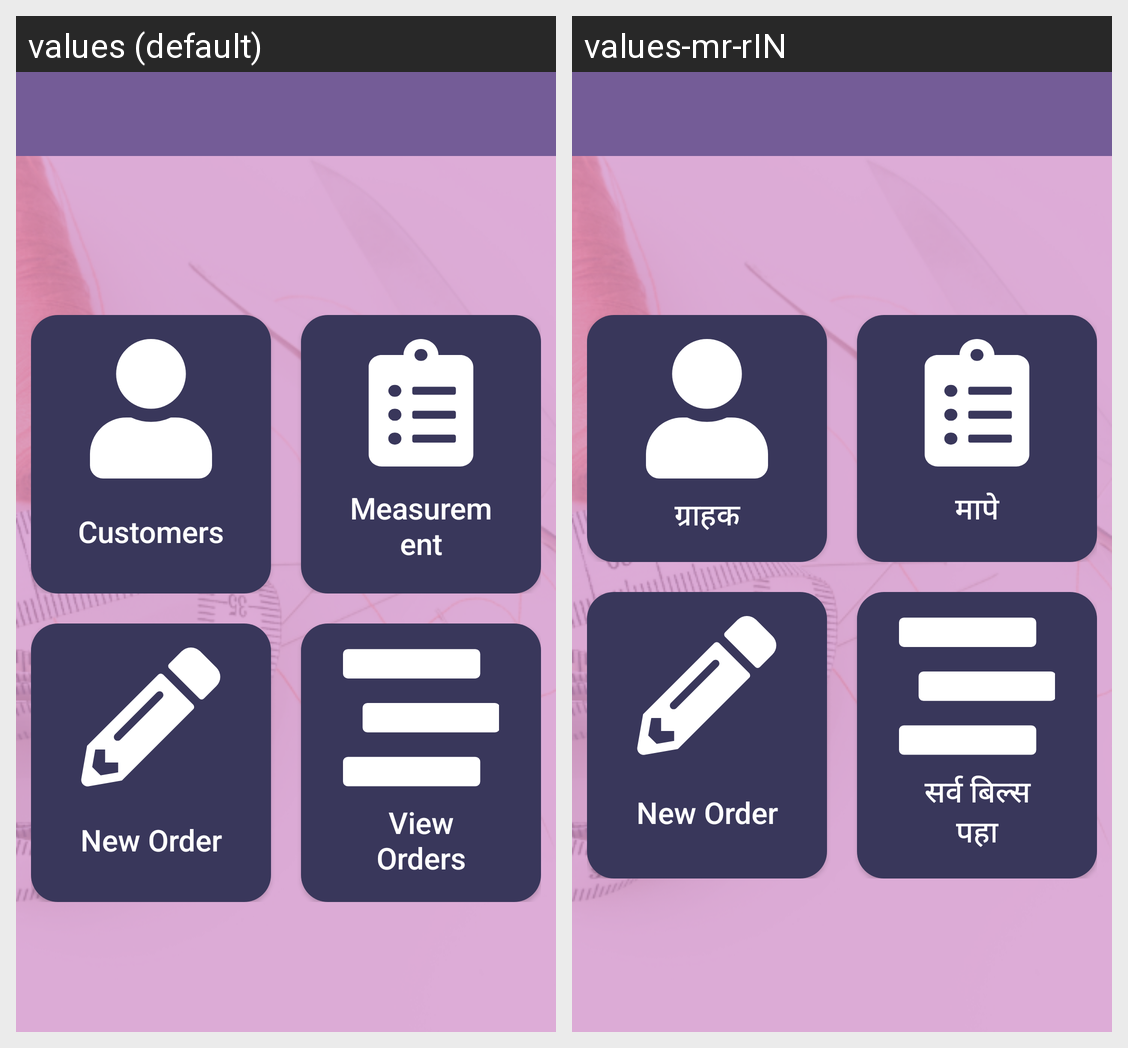

This grid shows one Android layout under two languages. Give, for every string resource on the screen, its name, the default text and each shown locale's text.
Android screen res/layout/activity_home.xml rendered under 2 locales, left to right: values (default), values-mr-rIN. Device: Nexus 5 (rendered at 1080×1920; each locale shown at half size, 540×960, under a caption strip naming it); theme Theme.AppCompat.NoActionBar.
Strings drawn on this screen, with the default value and each locale's value (text and hints the layout hard-codes, and strings that could not be matched under every locale, appear in the picture but are not listed):

customers
  values: Customers
  values-mr-rIN: ग्राहक

measurements
  values: Measurement
  values-mr-rIN: मापे

view_orders
  values: View Orders
  values-mr-rIN: सर्व बिल्स पहा
